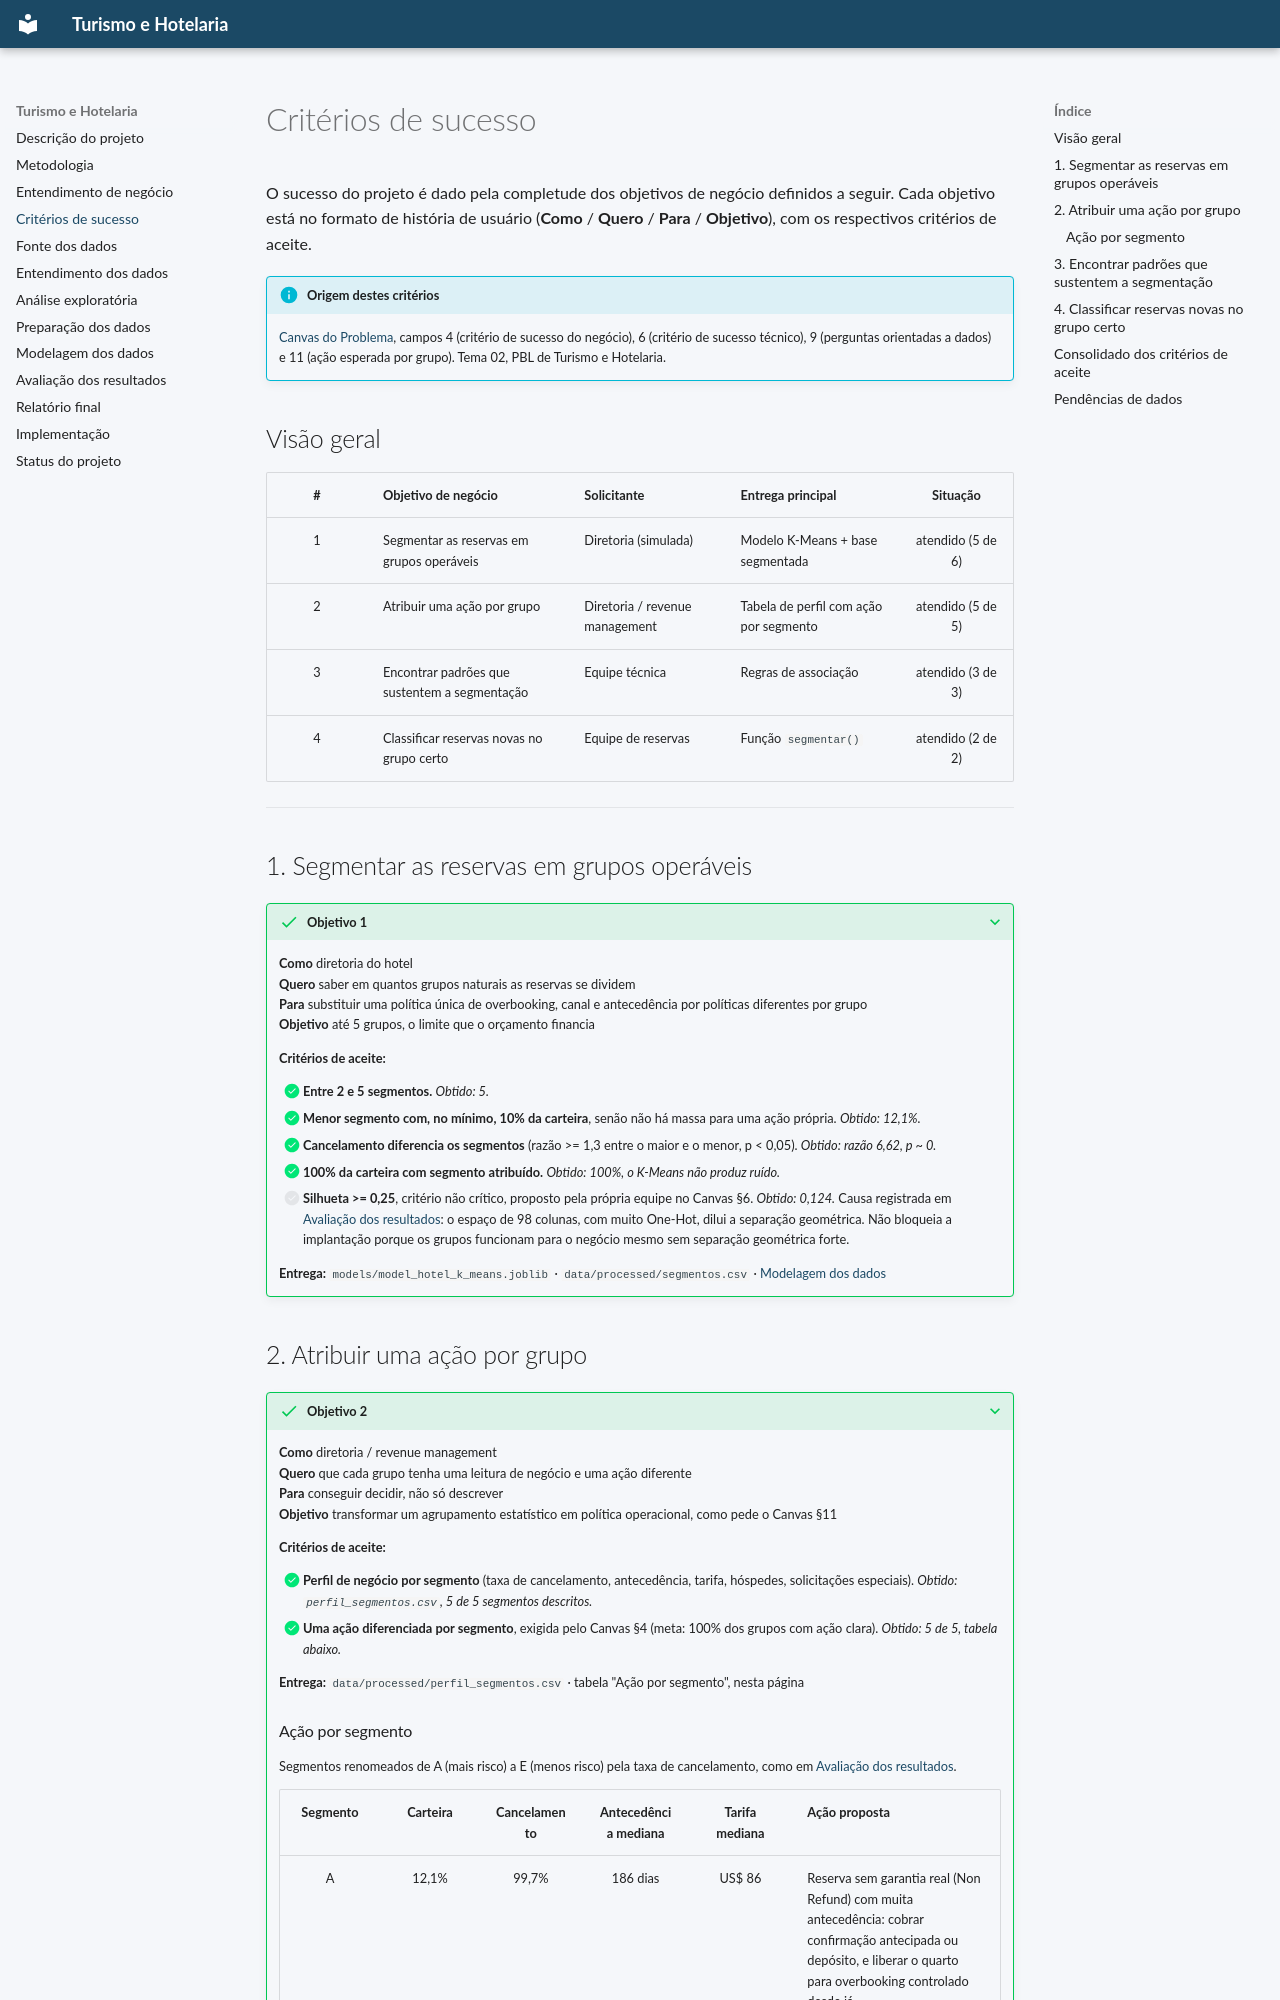

repository: PauloEverton05/Turismo-e-hotelaria · page: criterios-sucesso/index.html · generator: mkdocs

# Critérios de sucesso

O sucesso do projeto é dado pela completude dos objetivos de negócio definidos a
seguir. Cada objetivo está no formato de história de usuário (**Como** / **Quero** /
**Para** / **Objetivo**), com os respectivos critérios de aceite.

!!! info "Origem destes critérios"
    [Canvas do Problema](pbl/canvas-do-problema.md), campos 4 (critério de sucesso do
    negócio), 6 (critério de sucesso técnico), 9 (perguntas orientadas a dados) e 11
    (ação esperada por grupo). Tema 02, PBL de Turismo e Hotelaria.

## Visão geral

| # | Objetivo de negócio | Solicitante | Entrega principal | Situação |
|:-:|:---|:---|:---|:-:|
| 1 | Segmentar as reservas em grupos operáveis | Diretoria (simulada) | Modelo K-Means + base segmentada | atendido (5 de 6) |
| 2 | Atribuir uma ação por grupo | Diretoria / revenue management | Tabela de perfil com ação por segmento | atendido (5 de 5) |
| 3 | Encontrar padrões que sustentem a segmentação | Equipe técnica | Regras de associação | atendido (3 de 3) |
| 4 | Classificar reservas novas no grupo certo | Equipe de reservas | Função `segmentar()` | atendido (2 de 2) |

---

## 1. Segmentar as reservas em grupos operáveis

???+ success "Objetivo 1"
    **Como** diretoria do hotel<br>
    **Quero** saber em quantos grupos naturais as reservas se dividem<br>
    **Para** substituir uma política única de overbooking, canal e antecedência por
    políticas diferentes por grupo<br>
    **Objetivo** até 5 grupos, o limite que o orçamento financia

    **Critérios de aceite:**

    - [x] **Entre 2 e 5 segmentos.** *Obtido: 5.*
    - [x] **Menor segmento com, no mínimo, 10% da carteira**, senão não há massa para
      uma ação própria. *Obtido: 12,1%.*
    - [x] **Cancelamento diferencia os segmentos** (razão >= 1,3 entre o maior e o
      menor, p < 0,05). *Obtido: razão 6,62, p ~ 0.*
    - [x] **100% da carteira com segmento atribuído.** *Obtido: 100%, o K-Means não
      produz ruído.*
    - [ ] **Silhueta >= 0,25**, critério não crítico, proposto pela própria equipe no
      Canvas §6. *Obtido: 0,124.* Causa registrada em
      [Avaliação dos resultados](avaliacao.md#criterios-nao-atendidos): o espaço de 98
      colunas, com muito One-Hot, dilui a separação geométrica. Não bloqueia a
      implantação porque os grupos funcionam para o negócio mesmo sem separação
      geométrica forte.

    **Entrega:** `models/model_hotel_k_means.joblib` ·
    `data/processed/segmentos.csv` · [Modelagem dos dados](modelagem.md)
